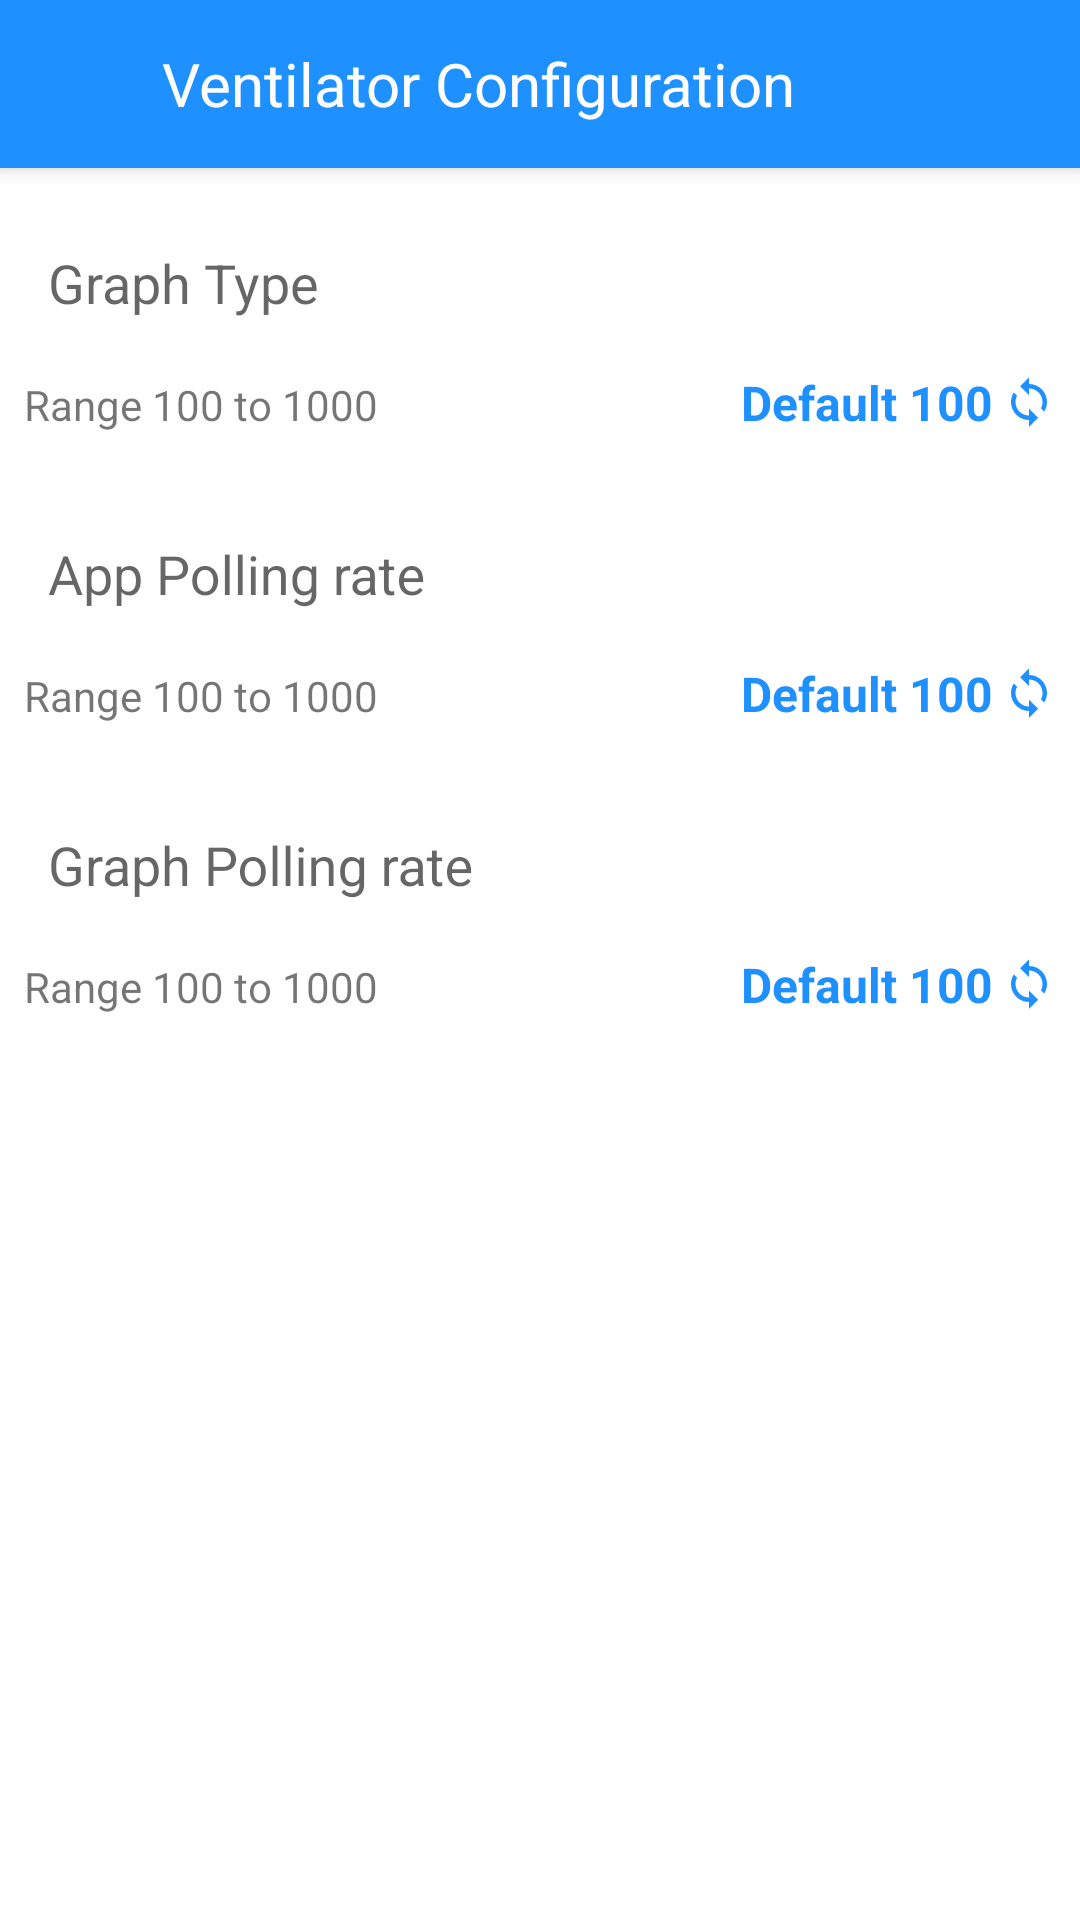

Android layout source for this screen:
<!-- AndroidManifest.xml: application theme AppTheme.NoActionBar -->
<!-- res/layout/fragment_3_a.xml -->
<?xml version="1.0" encoding="utf-8"?>
<androidx.coordinatorlayout.widget.CoordinatorLayout
    xmlns:android="http://schemas.android.com/apk/res/android"
    xmlns:tools="http://schemas.android.com/tools"
    android:layout_width="match_parent"
    android:layout_height="match_parent"
    xmlns:app="http://schemas.android.com/apk/res-auto"
    android:background="@color/white"
    android:focusable="true"
    android:clickable="true"
    android:orientation="vertical"
    tools:context=".ui.fragments.Group_3_A_Fragment">

    <com.google.android.material.appbar.AppBarLayout
        android:layout_width="match_parent"
        android:layout_height="wrap_content">

        <androidx.appcompat.widget.Toolbar
            android:layout_width="match_parent"
            android:layout_height="wrap_content">

            <LinearLayout
                android:layout_width="match_parent"
                android:layout_height="match_parent"
                android:gravity="center_vertical">

                <ImageView
                    android:id="@+id/imgBack"
                    android:tint="@color/white"
                    android:src="@drawable/ic_arrow"
                    android:layout_width="@dimen/img_back"
                    android:layout_height="@dimen/img_back"/>


                <TextView
                    android:textSize="@dimen/text_large"
                    android:text="Ventilator Configuration"
                    android:textColor="@color/white"
                    android:padding="@dimen/space_normal"
                    android:layout_width="match_parent"
                    android:layout_height="wrap_content"/>


            </LinearLayout>


        </androidx.appcompat.widget.Toolbar>

    </com.google.android.material.appbar.AppBarLayout>

    <LinearLayout
        android:layout_width="match_parent"
        android:layout_height="match_parent"
        app:layout_behavior="com.google.android.material.appbar.AppBarLayout$ScrollingViewBehavior"
        android:orientation="vertical">

        <com.google.android.material.textfield.TextInputLayout
            android:id="@+id/mfGraphType"
            android:layout_width="match_parent"
            android:layout_height="wrap_content"
            android:background="@drawable/bg_border"
            android:padding="@dimen/space_normal"
            android:layout_margin="@dimen/space_normal"
            android:hint="@string/graph_type"
            app:boxBackgroundColor="#20D81B60">

            <com.google.android.material.textfield.TextInputEditText
                android:id="@+id/etGraphType"
                android:digits="1234567890"
                android:inputType="number"
                android:background="@color/transparent"
                android:layout_width="match_parent"
                android:layout_height="wrap_content" />

        </com.google.android.material.textfield.TextInputLayout>

        <LinearLayout
            android:layout_marginStart="@dimen/space_normal"
            android:layout_marginEnd="@dimen/space_normal"
            android:layout_width="match_parent"
            android:layout_height="wrap_content">

            <TextView
                android:id="@+id/tvRngGraphType"
                android:text="Range 100 to 1000"
                android:layout_weight="1"
                android:layout_width="0dp"
                android:layout_height="wrap_content"/>

            <TextView
                android:id="@+id/tvDefGraphType"
                android:textStyle="bold"
                android:textSize="@dimen/text_default"
                android:textColor="@color/blue"
                android:drawableEnd="@drawable/ic_loop"
                android:text="Default 100"
                android:drawablePadding="@dimen/space_small"
                android:gravity="end"
                android:layout_weight="1"
                android:layout_width="0dp"
                android:layout_height="wrap_content"/>


        </LinearLayout>

        <com.google.android.material.textfield.TextInputLayout
            android:id="@+id/mfAppPollRate"
            android:layout_width="match_parent"
            android:layout_height="wrap_content"
            android:background="@drawable/bg_border"
            android:padding="@dimen/space_normal"
            android:layout_marginStart="@dimen/space_normal"
            android:layout_marginEnd="@dimen/space_normal"
            android:layout_marginTop="@dimen/space_large"
            android:layout_marginBottom="@dimen/space_normal"
            android:hint="@string/app_polling_rate"
            app:boxBackgroundColor="#20D81B60">

            <com.google.android.material.textfield.TextInputEditText
                android:id="@+id/etAppPollRate"
                android:digits="1234567890."
                android:inputType="number"
                android:background="@color/transparent"
                android:layout_width="match_parent"
                android:layout_height="wrap_content" />

        </com.google.android.material.textfield.TextInputLayout>

        <LinearLayout
            android:layout_marginStart="@dimen/space_normal"
            android:layout_marginEnd="@dimen/space_normal"
            android:layout_width="match_parent"
            android:layout_height="wrap_content">

            <TextView
                android:id="@+id/tvRngAppPollingRate"
                android:text="Range 100 to 1000"
                android:layout_weight="1"
                android:layout_width="0dp"
                android:layout_height="wrap_content"/>

            <TextView
                android:id="@+id/tvDefAppPollingRate"
                android:textStyle="bold"
                android:textSize="@dimen/text_default"
                android:textColor="@color/blue"
                android:drawableEnd="@drawable/ic_loop"
                android:drawablePadding="@dimen/space_small"
                android:text="Default 100"
                android:gravity="end"
                android:layout_weight="1"
                android:layout_width="0dp"
                android:layout_height="wrap_content"/>


        </LinearLayout>


        <com.google.android.material.textfield.TextInputLayout
            android:id="@+id/mfGraphPollRate"
            android:layout_width="match_parent"
            android:layout_height="wrap_content"
            android:background="@drawable/bg_border"
            android:padding="@dimen/space_normal"
            android:layout_marginStart="@dimen/space_normal"
            android:layout_marginEnd="@dimen/space_normal"
            android:layout_marginTop="@dimen/space_large"
            android:layout_marginBottom="@dimen/space_normal"
            android:hint="@string/graph_polling_rate"
            app:boxBackgroundColor="#20D81B60">

            <com.google.android.material.textfield.TextInputEditText
                android:id="@+id/etGraphPollRate"
                android:digits="1234567890."
                android:inputType="number"
                android:background="@color/transparent"
                android:layout_width="match_parent"
                android:layout_height="wrap_content" />

        </com.google.android.material.textfield.TextInputLayout>

        <LinearLayout
            android:layout_marginStart="@dimen/space_normal"
            android:layout_marginEnd="@dimen/space_normal"
            android:layout_width="match_parent"
            android:layout_height="wrap_content">

            <TextView
                android:id="@+id/tvRngGraphPollingRate"
                android:text="Range 100 to 1000"
                android:layout_weight="1"
                android:layout_width="0dp"
                android:layout_height="wrap_content"/>

            <TextView
                android:id="@+id/tvDefGraphPollingRate"
                android:textStyle="bold"
                android:textSize="@dimen/text_default"
                android:textColor="@color/blue"
                android:drawableEnd="@drawable/ic_loop"
                android:drawablePadding="@dimen/space_small"
                android:text="Default 100"
                android:gravity="end"
                android:layout_weight="1"
                android:layout_width="0dp"
                android:layout_height="wrap_content"/>


        </LinearLayout>


    </LinearLayout>

    <Button
        android:id="@+id/btnUpdate"
        android:layout_margin="@dimen/space_normal"
        android:text="@string/update"
        app:layout_constraintBottom_toBottomOf="parent"
        android:layout_gravity="bottom"
        android:textColor="@color/white"
        android:background="@drawable/button_primary"
        android:layout_width="match_parent"
        android:layout_height="wrap_content"/>


</androidx.coordinatorlayout.widget.CoordinatorLayout>
<!-- resources referenced by this layout -->
<resources>
  <color name="blue">#1E90FF</color>
  <color name="transparent">#00aaaaaa</color>
  <color name="white">#fff</color>
  <dimen name="img_back">30dp</dimen>
  <dimen name="space_large">16dp</dimen>
  <dimen name="space_normal">8dp</dimen>
  <dimen name="space_small">3dp</dimen>
  <dimen name="text_default">16sp</dimen>
  <dimen name="text_large">20sp</dimen>
  <!-- drawable ic_loop (drawable) -->
  <vector android:height="18dp" android:viewportHeight="24.0"
      android:viewportWidth="24.0" android:width="18dp" xmlns:android="http://schemas.android.com/apk/res/android">
      <path android:fillColor="@color/blue" android:pathData="M12,4L12,1L8,5l4,4L12,6c3.31,0 6,2.69 6,6 0,1.01 -0.25,1.97 -0.7,2.8l1.46,1.46C19.54,15.03 20,13.57 20,12c0,-4.42 -3.58,-8 -8,-8zM12,18c-3.31,0 -6,-2.69 -6,-6 0,-1.01 0.25,-1.97 0.7,-2.8L5.24,7.74C4.46,8.97 4,10.43 4,12c0,4.42 3.58,8 8,8v3l4,-4 -4,-4v3z"/>
  </vector>
  <string name="app_polling_rate">App Polling rate</string>
  <string name="graph_polling_rate">Graph Polling rate</string>
  <string name="graph_type">Graph Type</string>
  <string name="update">Update</string>
  <style name="AppTheme.NoActionBar">
          <item name="windowNoTitle">true</item>
          <item name="windowActionBar">false</item>
      </style>
</resources>
